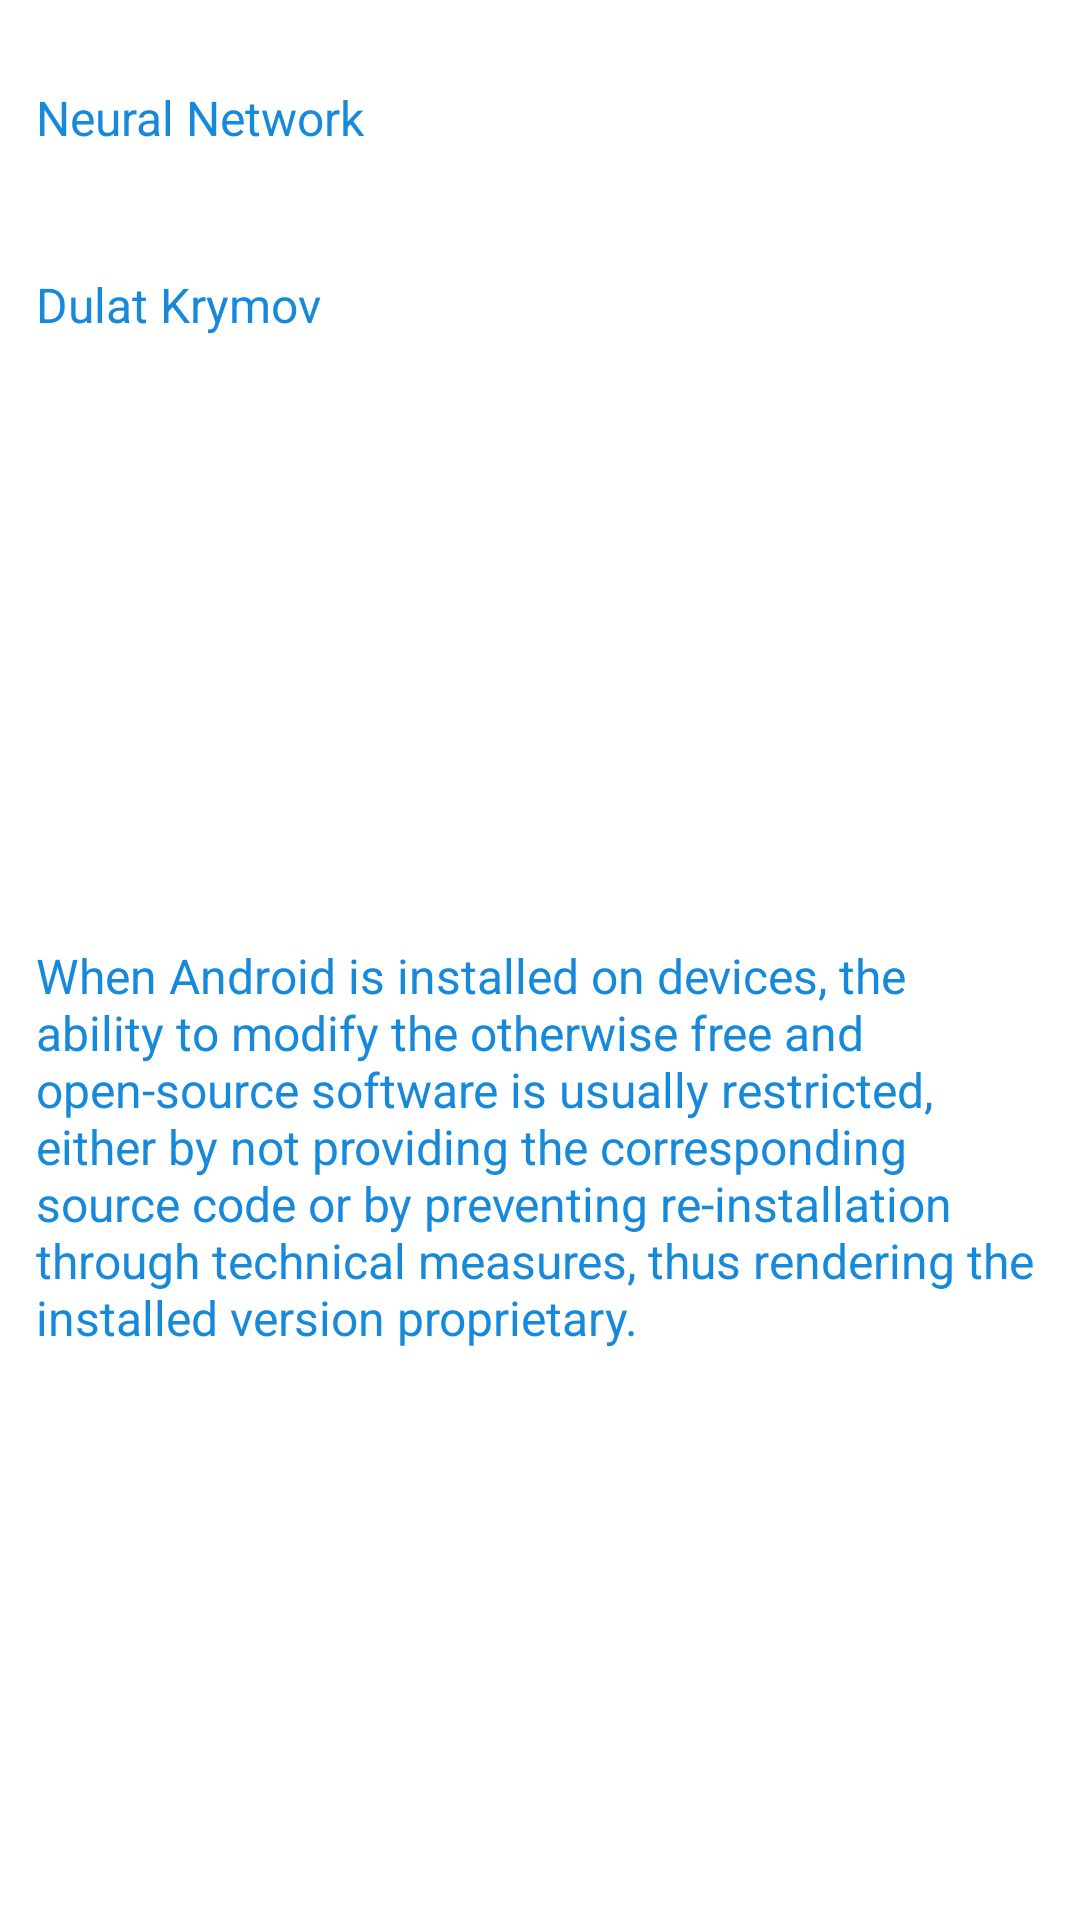

This screen was rendered from an Android layout file. Write that file and the resources it references.
<!-- AndroidManifest.xml: application theme Theme.HW_136 -->
<!-- res/layout/content_5.xml -->
<?xml version="1.0" encoding="utf-8"?>
<androidx.appcompat.widget.LinearLayoutCompat xmlns:android="http://schemas.android.com/apk/res/android"
    android:layout_width="match_parent"
    android:layout_height="match_parent"
    android:orientation="vertical"
    android:padding="8dp">

    <TextView
        style="@style/tv_content"
        android:text="@string/tv_news_5"
        android:layout_weight="1"/>

    <TextView
        style="@style/tv_content"
        android:text="@string/tv_author"
        android:layout_weight="1"/>

    <TextView
        style="@style/tv_content"
        android:text="@string/tv_content_5"
        android:layout_weight="8"/>
</androidx.appcompat.widget.LinearLayoutCompat>
<!-- resources referenced by this layout -->
<resources>
  <string name="tv_author">Dulat Krymov</string>
  <string name="tv_content_5">When Android is installed on devices, the ability to modify the otherwise free and open-source software is usually restricted, either by not providing the corresponding source code or by preventing re-installation through technical measures, thus rendering the installed version proprietary.</string>
  <string name="tv_news_5">Neural Network</string>
  <style name="tv_content">
          <item name="android:textColor">@color/theme_blue</item>
          <item name="android:layout_width">match_parent</item>
          <item name="android:layout_height">0dp</item>
          <item name="android:layout_weight">1</item>
          <item name="android:textSize">16sp</item>
          <item name="android:gravity">center_vertical</item>
          <item name="android:padding">4dp</item>
      </style>
  <style name="Theme.HW_136" parent="Theme.MaterialComponents.DayNight.DarkActionBar">
          
          <item name="colorPrimary">@color/purple_500</item>
          <item name="colorPrimaryVariant">@color/purple_700</item>
          <item name="colorOnPrimary">@color/white</item>
          
          <item name="colorSecondary">@color/teal_200</item>
          <item name="colorSecondaryVariant">@color/teal_700</item>
          <item name="colorOnSecondary">@color/black</item>
          
          <item name="android:statusBarColor">?attr/colorPrimaryVariant</item>
          
      </style>
  <color name="theme_blue">#1789DB</color>
  <color name="purple_500">#FF6200EE</color>
  <color name="purple_700">#FF3700B3</color>
  <color name="white">#FFFFFFFF</color>
  <color name="teal_200">#FF03DAC5</color>
  <color name="teal_700">#FF018786</color>
  <color name="black">#FF000000</color>
</resources>
